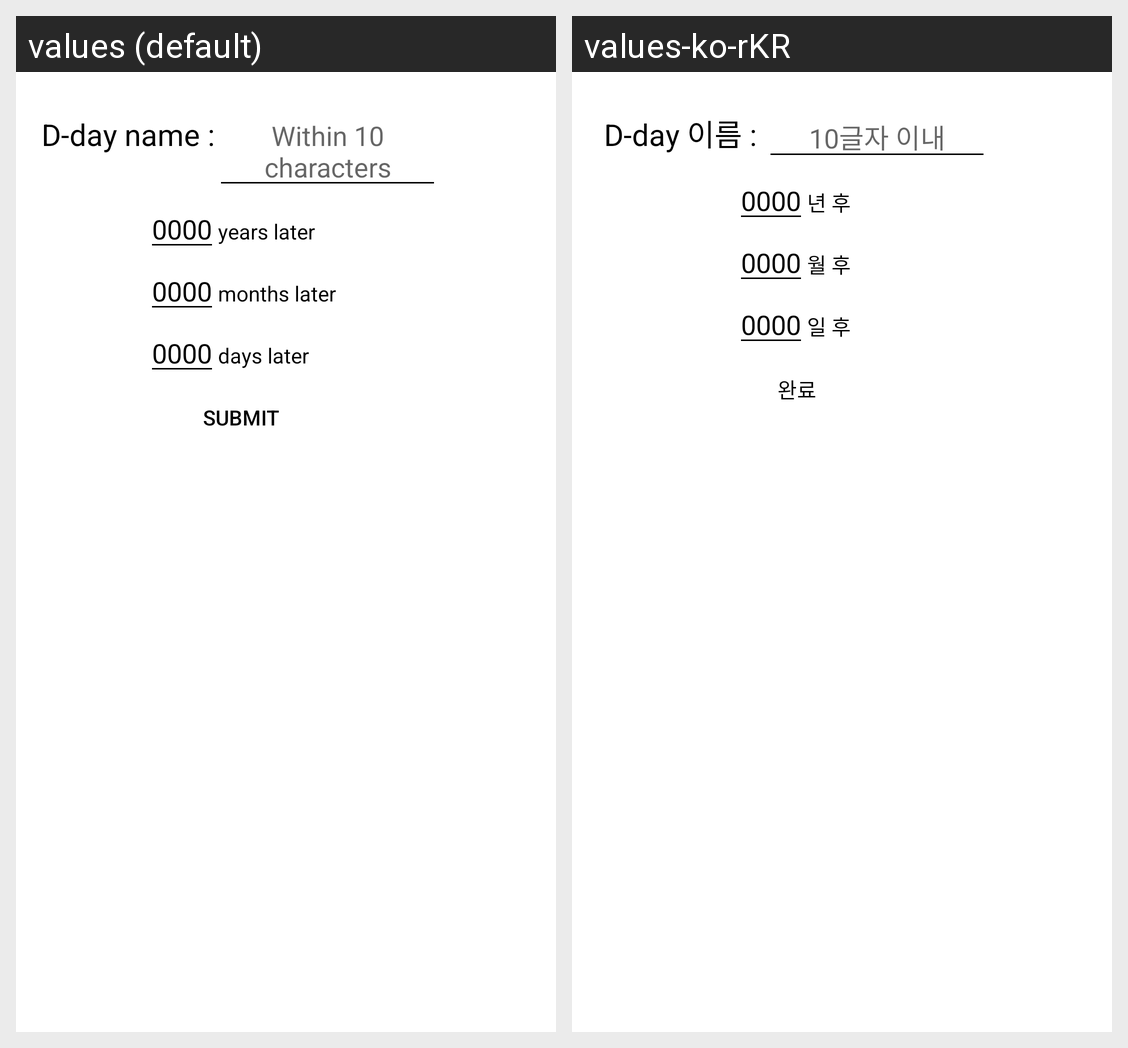

Translations of the strings shown on this Android screen, per locale in the grid:
Android screen res/layout/activity_add_alarm_last.xml rendered under 2 locales, left to right: values (default), values-ko-rKR. Device: Nexus 5 (rendered at 1080×1920; each locale shown at half size, 540×960, under a caption strip naming it); theme Transparent.
Strings drawn on this screen, with the default value and each locale's value (text and hints the layout hard-codes, and strings that could not be matched under every locale, appear in the picture but are not listed):

date_name
  values: D-day name :
  values-ko-rKR: D-day 이름 : 

input_limit
  values: Within 10 characters
  values-ko-rKR: 10글자 이내

years_later
  values: years later
  values-ko-rKR: 년 후

months_later
  values: months later
  values-ko-rKR: 월 후

days_later
  values: days later
  values-ko-rKR: 일 후

submit
  values: submit
  values-ko-rKR: 완료
